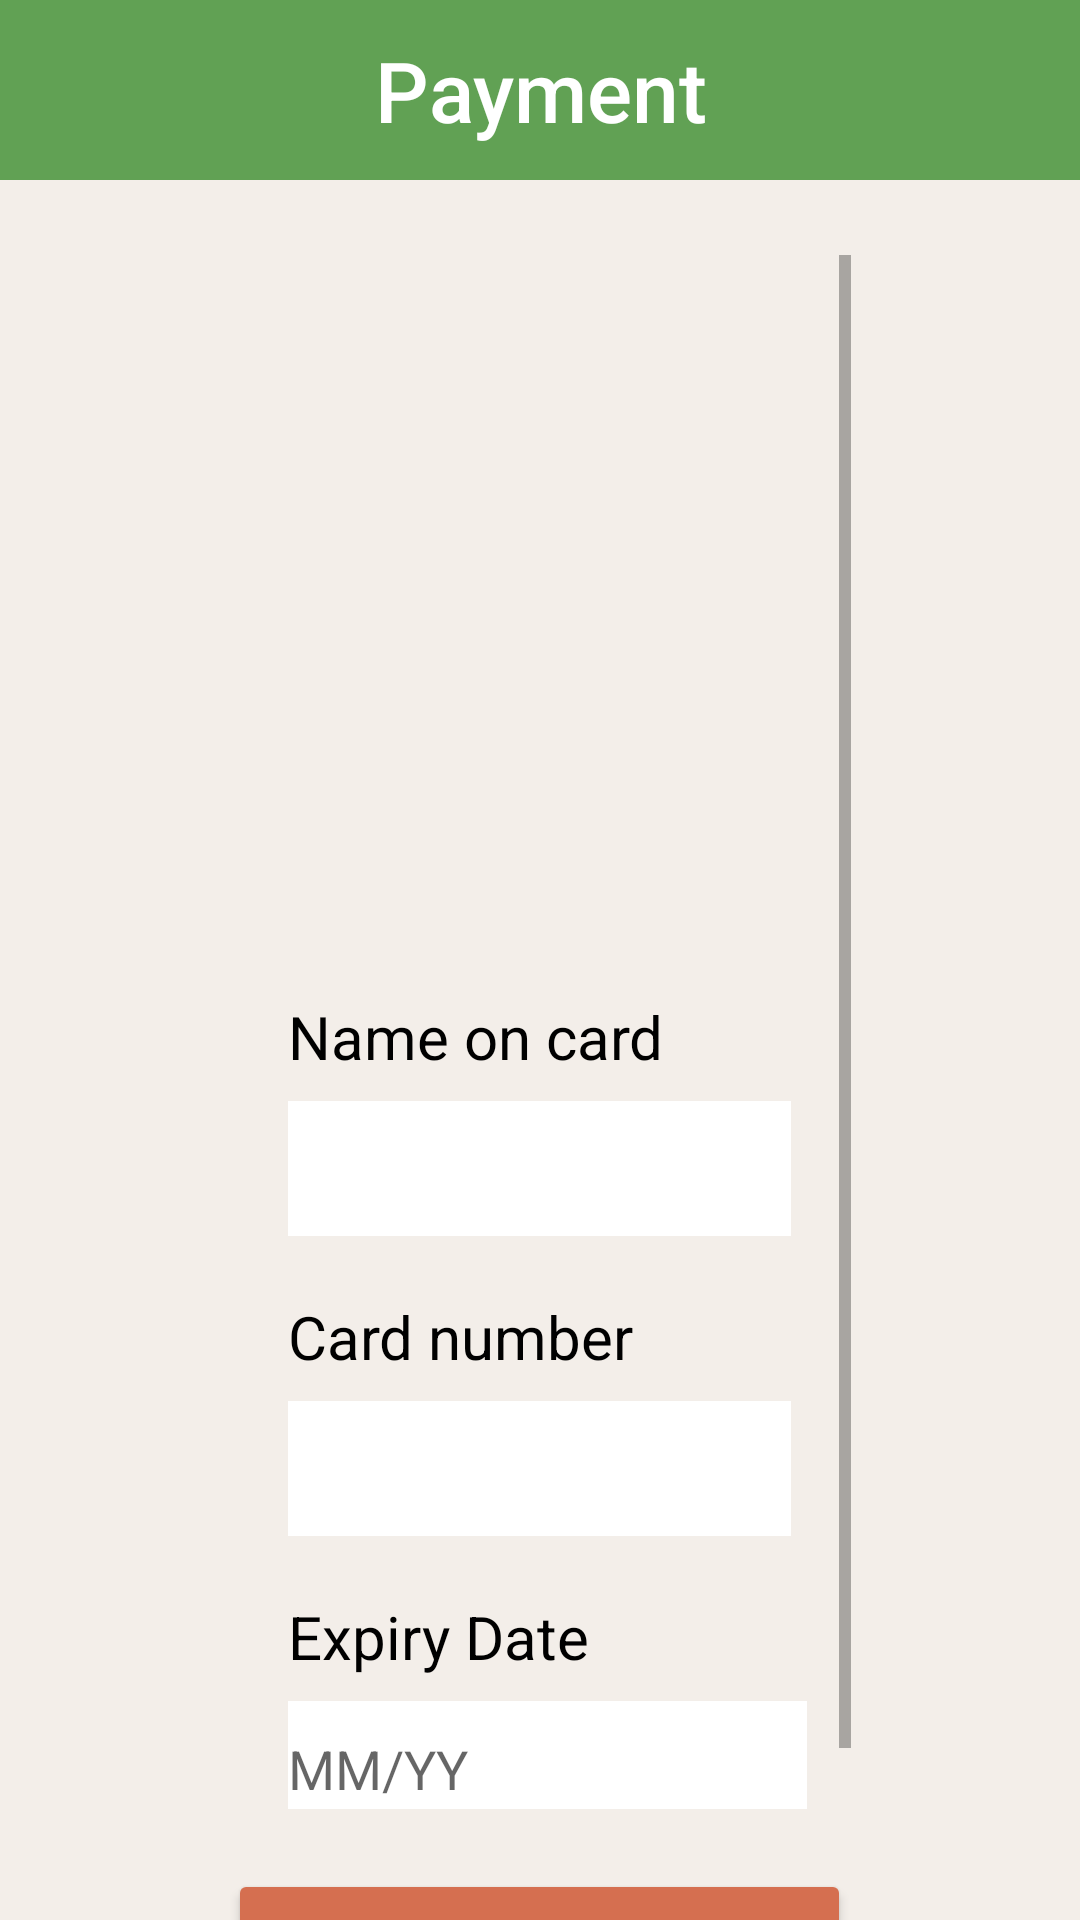

This screen was rendered from an Android layout file. Write that file and the resources it references.
<!-- AndroidManifest.xml: application theme Theme.TharaniGnanasegaram_Project2 -->
<!-- res/layout/activity_payment.xml -->
<?xml version="1.0" encoding="utf-8"?>
<LinearLayout xmlns:android="http://schemas.android.com/apk/res/android"
    xmlns:app="http://schemas.android.com/apk/res-auto"
    android:orientation="vertical"
    android:layout_width="match_parent"
    android:layout_height="match_parent"
    android:background="@color/off_white2">

    <TextView
        android:id="@+id/textView"
        android:layout_width="match_parent"
        android:layout_height="60dp"
        android:text="@string/PaymentTitle"
        android:gravity="center"
        android:fontFamily="sans-serif-medium"
        android:textSize="28dp"
        android:textColor="@color/white"
        android:background="@color/green_100"
        android:layout_marginBottom="25dp"
        android:textAppearance="@style/TextAppearance.AppCompat.Headline"/>

    <ScrollView
        android:layout_width="wrap_content"
        android:layout_height="wrap_content"
        android:layout_gravity="center_horizontal">

        <LinearLayout
            android:layout_width="wrap_content"
            android:layout_height="match_parent"
            android:layout_marginTop="20dp"
            android:orientation="vertical">

            <ImageView
                android:id="@+id/imageView7"
                android:layout_width="wrap_content"
                android:layout_height="197dp"
                android:layout_marginTop="20dp"
                app:srcCompat="@drawable/card" />

            <TextView
                android:id="@+id/textView8"
                android:layout_width="match_parent"
                android:layout_height="wrap_content"
                android:textColor="@color/black"
                android:layout_marginLeft="20dp"
                android:layout_marginRight="20dp"
                android:layout_marginBottom="8dp"
                android:layout_marginTop="10dp"
                android:text="Name on card"
                android:textSize="20dp" />

            <EditText
                android:id="@+id/txtCardName"
                android:layout_width="match_parent"
                android:layout_height="45dp"
                android:layout_marginLeft="20dp"
                android:layout_marginRight="20dp"
                android:background="@color/white" />

            <TextView
                android:id="@+id/textView9"
                android:layout_width="match_parent"
                android:layout_height="wrap_content"
                android:textColor="@color/black"
                android:layout_marginLeft="20dp"
                android:layout_marginBottom="8dp"
                android:layout_marginTop="20dp"
                android:layout_marginRight="20dp"
                android:text="Card number"
                android:textSize="20dp" />

            <EditText
                android:id="@+id/txtCardNumber"
                android:layout_width="match_parent"
                android:layout_height="45dp"
                android:layout_marginLeft="20dp"
                android:layout_marginRight="20dp"
                android:background="@color/white" />

            <LinearLayout
                android:layout_width="match_parent"
                android:layout_height="71dp"
                android:layout_marginTop="20dp"
                android:orientation="horizontal">

                <LinearLayout
                    android:layout_width="213dp"
                    android:layout_height="81dp"
                    android:orientation="vertical">

                    <TextView
                        android:id="@+id/textView13"
                        android:layout_width="wrap_content"
                        android:layout_height="wrap_content"
                        android:textColor="@color/black"
                        android:layout_marginLeft="20dp"
                        android:layout_marginBottom="8dp"
                        android:layout_marginRight="20dp"
                        android:text="Expiry Date"
                        android:textSize="20dp" />

                    <EditText
                        android:id="@+id/txtCardExp"
                        android:layout_width="match_parent"
                        android:layout_height="45dp"
                        android:layout_marginLeft="20dp"
                        android:layout_marginRight="20dp"
                        android:background="@color/white"
                        android:hint="MM/YY"/>
                </LinearLayout>

                <LinearLayout
                    android:layout_width="170dp"
                    android:layout_height="81dp"
                    android:orientation="vertical">

                    <TextView
                        android:id="@+id/textView14"
                        android:layout_width="match_parent"
                        android:layout_height="wrap_content"
                        android:textColor="@color/black"
                        android:layout_marginRight="20dp"
                        android:layout_marginBottom="8dp"
                        android:text="CCV"
                        android:textSize="20dp" />

                    <EditText
                        android:id="@+id/txtCardCcv"
                        android:layout_width="match_parent"
                        android:layout_height="45dp"
                        android:layout_marginRight="20dp"
                        android:background="@color/white" />
                </LinearLayout>
            </LinearLayout>

            <Button
                android:id="@+id/btnPayment"
                android:text="@string/proceedPay"
                android:layout_width="wrap_content"
                android:layout_height="61dp"
                android:layout_gravity="center"
                android:layout_marginTop="20dp"
                android:layout_marginBottom="20dp"
                android:backgroundTint="@color/orange_100"
                android:textSize="20dp"
                android:theme="@style/Theme.Material3.Light" />

        </LinearLayout>
    </ScrollView>

</LinearLayout>
<!-- resources referenced by this layout -->
<resources>
  <color name="black">#FF000000</color>
  <color name="green_100">#61A154</color>
  <color name="off_white2">#F3EEE9</color>
  <color name="orange_100">#D56F50</color>
  <color name="white">#FFFFFFFF</color>
  <string name="PaymentTitle">Payment</string>
  <string name="proceedPay">Confirm Payment</string>
  <style name="Theme.TharaniGnanasegaram_Project2" parent="Theme.MaterialComponents.DayNight.DarkActionBar">
          
          <item name="colorPrimary">@color/orange_100</item>
          <item name="colorPrimaryVariant">@color/orange_100</item>
          <item name="colorOnPrimary">@color/white</item>
          
          <item name="colorSecondary">@color/teal_200</item>
          <item name="colorSecondaryVariant">@color/teal_700</item>
          <item name="colorOnSecondary">@color/black</item>
          
          <item name="android:statusBarColor" tools:targetApi="l">?attr/colorPrimaryVariant</item>
          
      </style>
  <color name="teal_200">#FF03DAC5</color>
  <color name="teal_700">#FF018786</color>
</resources>
